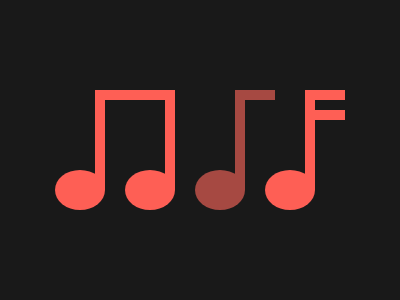

Reproduce this picture with HTML and CSS.

<p><p><p><p>
  
  <style>
    body{
      background: #191919;
      display: flex;
      margin: 0;
      padding: 0 0 90px 45px;
    }
  
    :before,
    :after{
      content: '';
      position: absolute;
      background: currentcolor;
    }
    
    p {
      width: 50px;
      height: 40px;
      color: #FE5F55;
      background: currentcolor;
      border-radius: 50%;
      margin: auto 10px 0;
      position: relative;
    }
  
    p:before{
      width: 10px;
      height: 100px;
      right: 0;
      bottom: 20px;
    }
  
    p:after{
      width: 30px;
      height: 10px;
      right: -30px;
      top: -80px;
    }
  
    p:nth-child(2):after{
      width: 50px;
      right: 0;
    }
  
    p:nth-child(3){
      color: #A64942;
    }
  
    p:nth-child(4):after{
      -webkit-box-reflect: below 10px;
    }
  </style>